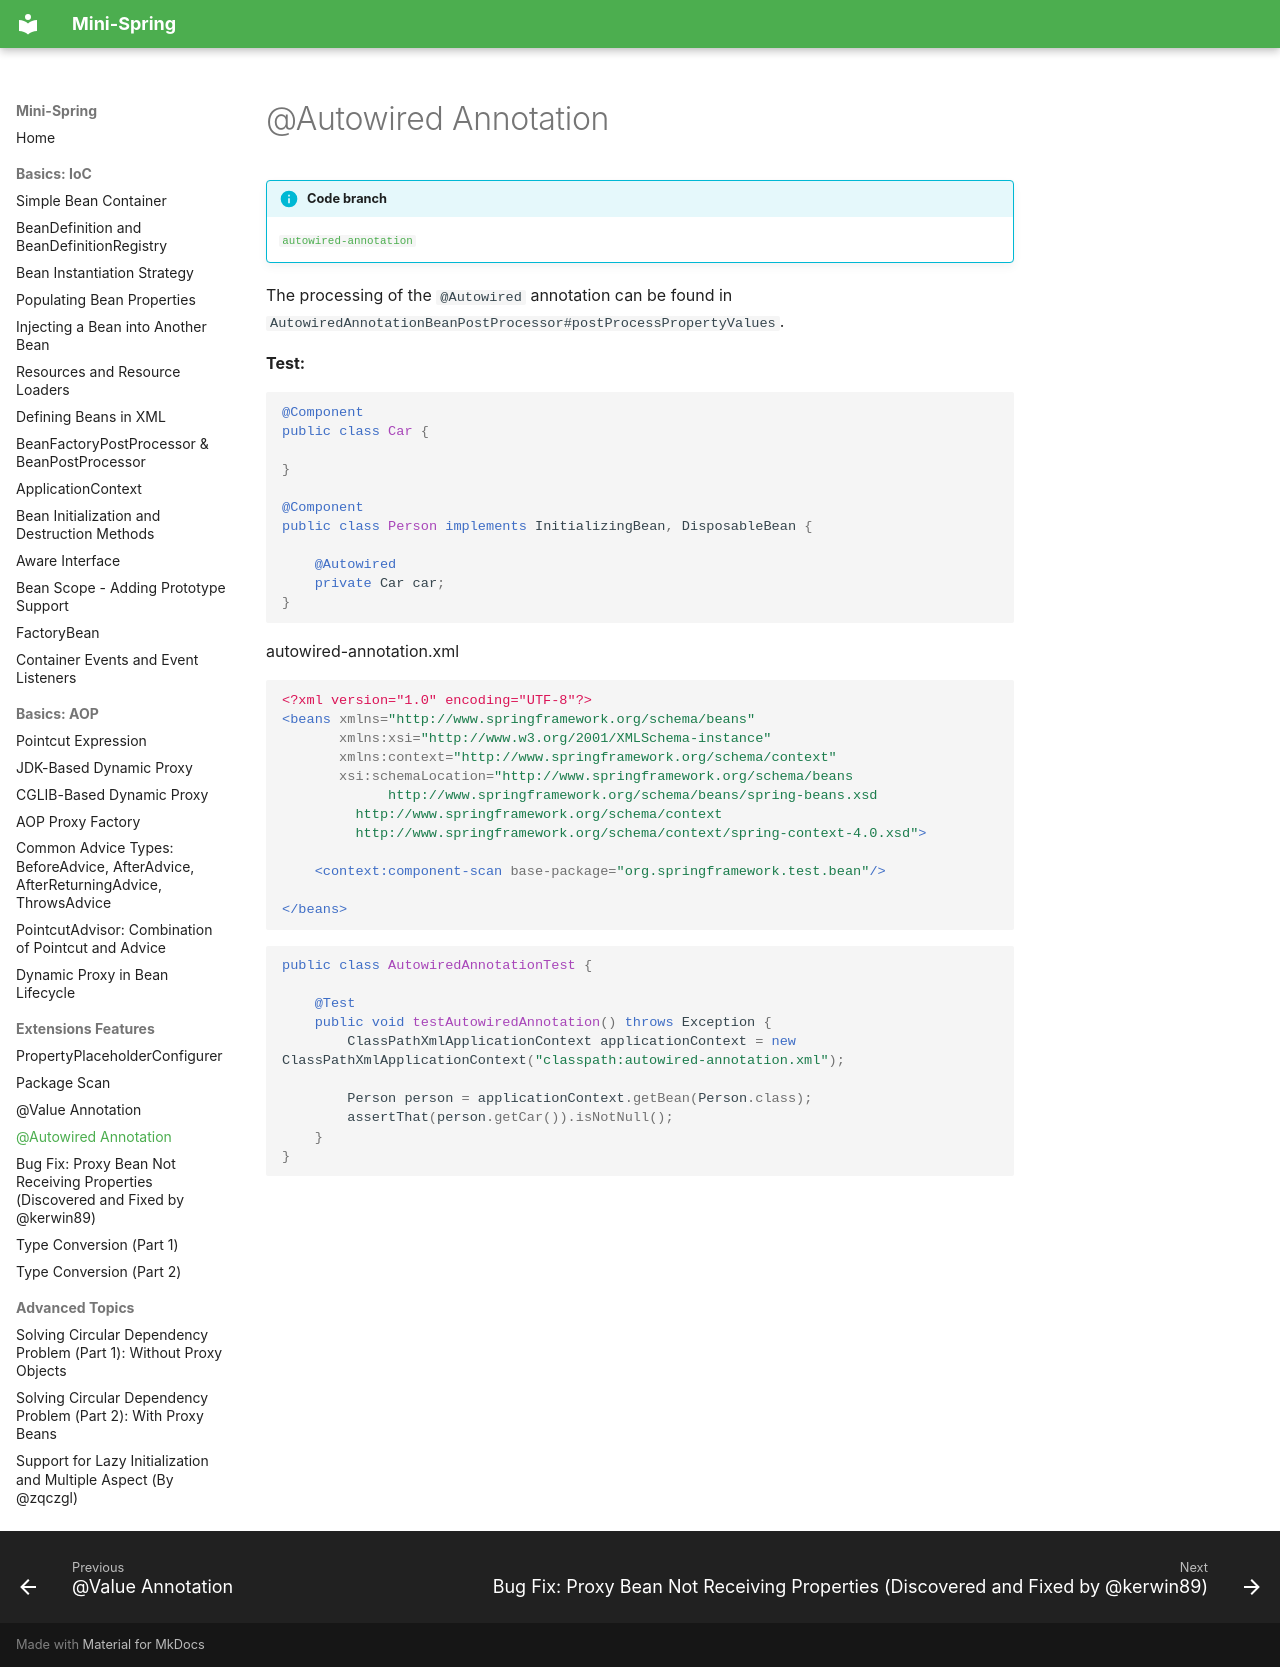

repository: m3h3d1/mini-spring-en · page: extensions/autowired-annotation/index.html · generator: mkdocs

# @Autowired Annotation

!!! info "Code branch"
    [`autowired-annotation`](https://github.com/DerekYRC/mini-spring/tree/autowired-annotation)

The processing of the `@Autowired` annotation can be found in `AutowiredAnnotationBeanPostProcessor#postProcessPropertyValues`.

**Test:**
```java
@Component
public class Car {

}

@Component
public class Person implements InitializingBean, DisposableBean {

	@Autowired
	private Car car;
}
```
autowired-annotation.xml
```xml
<?xml version="1.0" encoding="UTF-8"?>
<beans xmlns="http://www.springframework.org/schema/beans"
       xmlns:xsi="http://www.w3.org/2001/XMLSchema-instance"
       xmlns:context="http://www.springframework.org/schema/context"
       xsi:schemaLocation="http://www.springframework.org/schema/beans
	         http://www.springframework.org/schema/beans/spring-beans.xsd
		 http://www.springframework.org/schema/context
		 http://www.springframework.org/schema/context/spring-context-4.0.xsd">

    <context:component-scan base-package="org.springframework.test.bean"/>

</beans>
```

```java
public class AutowiredAnnotationTest {

	@Test
	public void testAutowiredAnnotation() throws Exception {
		ClassPathXmlApplicationContext applicationContext = new ClassPathXmlApplicationContext("classpath:autowired-annotation.xml");

		Person person = applicationContext.getBean(Person.class);
		assertThat(person.getCar()).isNotNull();
	}
}
```
